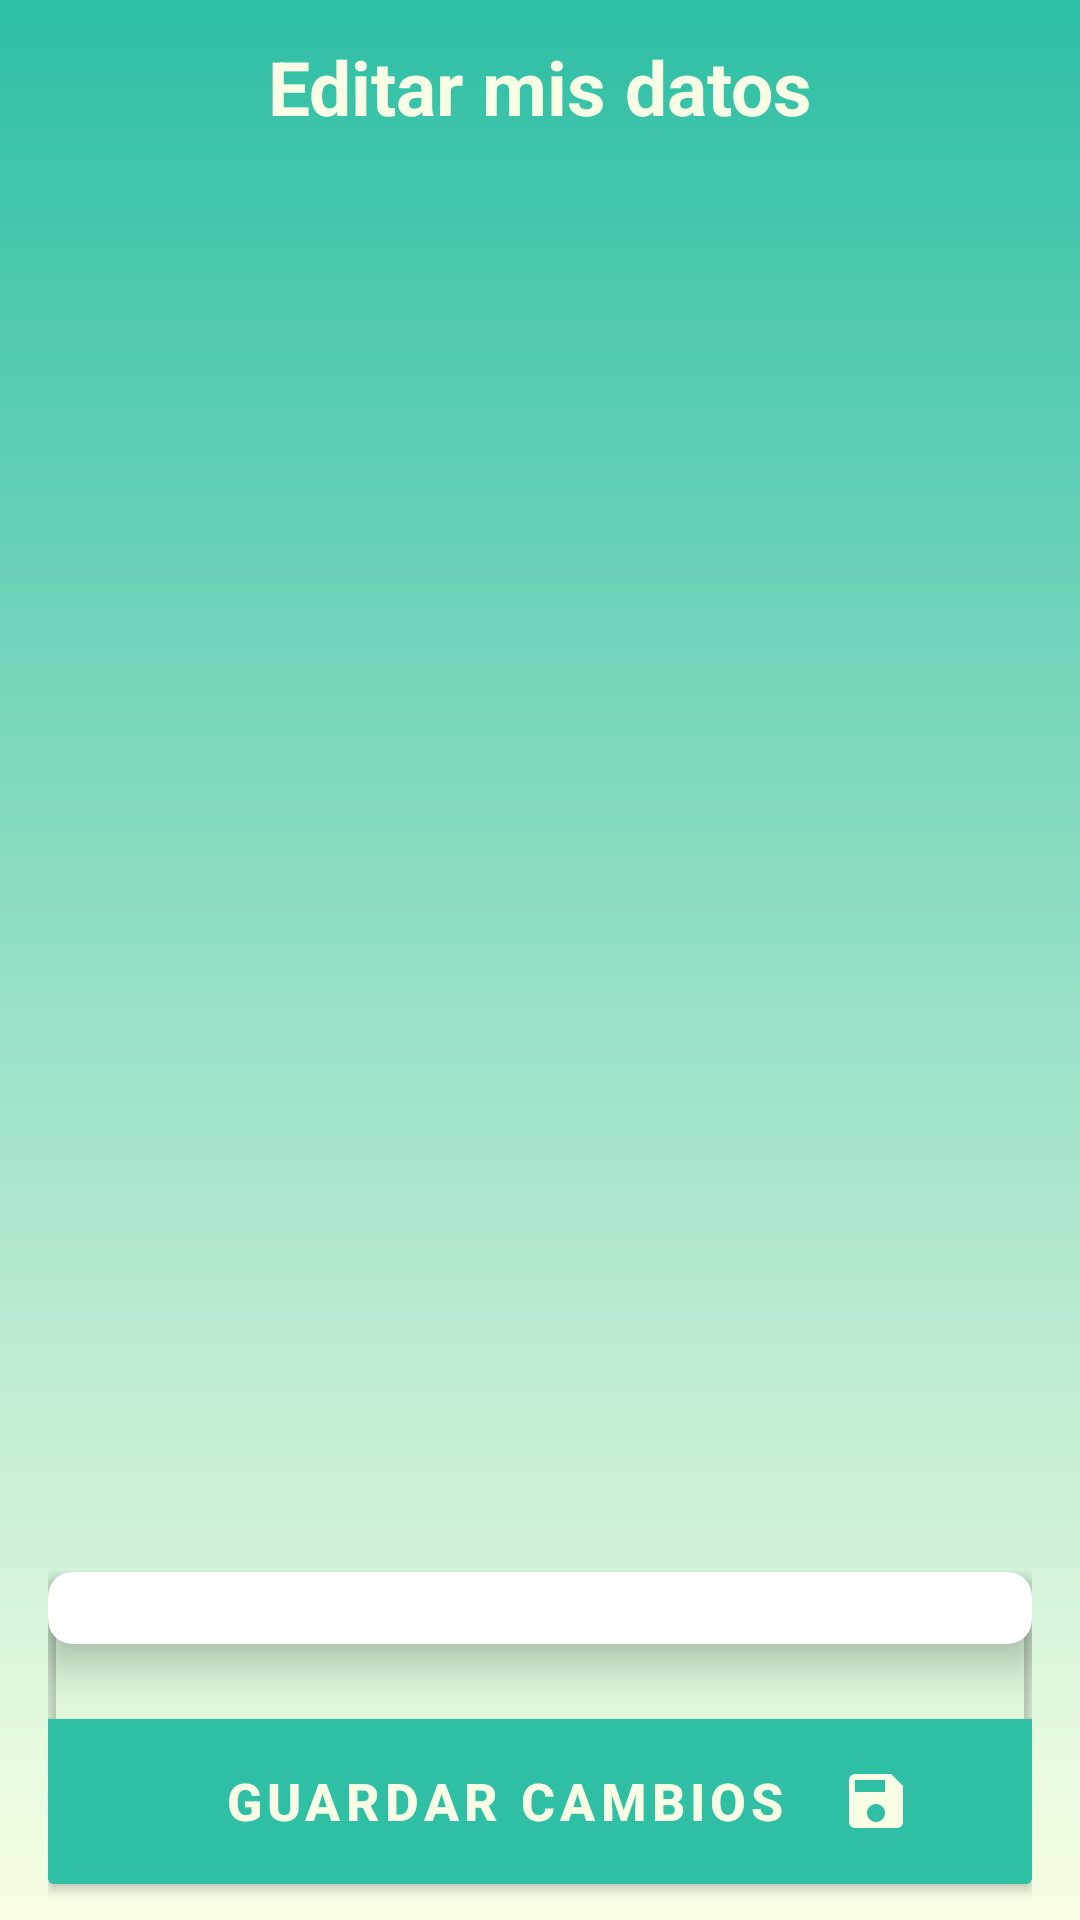

The Android layout XML behind this screen, and the referenced resources:
<!-- AndroidManifest.xml: application theme Theme.Caboconsultas -->
<!-- res/layout/activity_profile.xml -->
<?xml version="1.0" encoding="utf-8"?>
<LinearLayout
    android:id="@+id/createAppointmentLinearLayout"
    xmlns:android="http://schemas.android.com/apk/res/android"
    xmlns:app="http://schemas.android.com/apk/res-auto"
    xmlns:tools="http://schemas.android.com/tools"
    android:layout_width="match_parent"
    android:layout_height="match_parent"
    tools:locale="es"
    tools:ignore="Autofill,LabelFor"
    android:background="@drawable/bg_gradient"
    android:orientation="vertical"
    android:gravity="center"
    android:paddingHorizontal="16dp"
    android:animateLayoutChanges="true"
    tools:context=".ui.ProfileActivity">

    <TextView
        android:padding="12dp"
        android:layout_width="match_parent"
        android:gravity="center_horizontal"
        android:layout_height="0dp"
        android:layout_weight="3"
        android:textColor="@color/white"
        android:textStyle="bold"
        android:text="@string/label_titulo_editar_perfil"
        app:layout_constraintBottom_toBottomOf="parent"
        app:layout_constraintEnd_toEndOf="parent"
        app:layout_constraintStart_toStartOf="parent"
        app:layout_constraintTop_toTopOf="parent"
        android:textSize="25sp"
        />

            <include layout="@layout/card_view_profile"/>

</LinearLayout>
<!-- res/layout/card_view_profile.xml (included above) -->
<?xml version="1.0" encoding="utf-8"?>
<androidx.cardview.widget.CardView
    xmlns:android="http://schemas.android.com/apk/res/android"
    xmlns:app="http://schemas.android.com/apk/res-auto"
    xmlns:tools="http://schemas.android.com/tools"
    tools:context=".ui.CreateAppointmentActivitiy"
    android:id="@+id/cvStep1"
    android:layout_width="match_parent"
    android:layout_height="wrap_content"
    android:layout_marginBottom="12dp"
    app:cardBackgroundColor="@color/transparent"
    android:visibility="visible">
    <LinearLayout
        android:layout_width="match_parent"
        android:layout_height="wrap_content"
        android:orientation="vertical">
        <androidx.cardview.widget.CardView
            app:contentPadding="12dp"
            app:cardCornerRadius="8dp"
            app:cardElevation="8dp"
            android:layout_width="match_parent"
            android:layout_height="wrap_content"
            >
            <ProgressBar
                android:id="@+id/progressBarProfile"
                android:layout_width="match_parent"
                android:layout_height="match_parent"
                android:padding="33dp"
                tools:visibility="gone"/>
            <LinearLayout
                android:id="@+id/linearLayoutProfile"
                android:orientation="vertical"
                android:layout_width="match_parent"
                android:layout_height="wrap_content"
                android:visibility="gone"
                tools:visibility="visible">

                <com.google.android.material.textfield.TextInputLayout
                    android:id="@+id/inputLayoutName"
                    android:layout_width="match_parent"
                    android:layout_height="wrap_content"
                    android:layout_marginTop="6dp">
                    <com.google.android.material.textfield.TextInputEditText
                        android:id="@+id/etName"
                        android:layout_width="match_parent"
                        android:layout_height="wrap_content"
                        android:hint="@string/label_nombre"
                        android:inputType="textPersonName"
                        />
                </com.google.android.material.textfield.TextInputLayout>

                <com.google.android.material.textfield.TextInputLayout
                    android:layout_width="match_parent"
                    android:layout_height="wrap_content"
                    android:layout_marginTop="6dp">
                    <com.google.android.material.textfield.TextInputEditText
                        android:id="@+id/etPhone"
                        android:layout_width="match_parent"
                        android:layout_height="wrap_content"
                        android:hint="@string/label_telefono"
                        android:inputType="phone"
                        />
                </com.google.android.material.textfield.TextInputLayout>

                <com.google.android.material.textfield.TextInputLayout
                    android:layout_width="match_parent"
                    android:layout_height="wrap_content"
                    android:layout_marginTop="6dp">
                    <com.google.android.material.textfield.TextInputEditText
                        android:id="@+id/etAddress"
                        android:layout_width="match_parent"
                        android:layout_height="wrap_content"
                        android:hint="@string/label_direccion"
                        android:inputType="textPostalAddress"
                        />
                </com.google.android.material.textfield.TextInputLayout>


            </LinearLayout>

        </androidx.cardview.widget.CardView>
        <Button
            android:id="@+id/btnSaveProfile"
            android:text="Guardar cambios"
            android:drawableEnd="@drawable/ic_baseline_save_24"
            style="@style/MenuButtonNoWeight"
            android:layout_height="55dp"
            />
    </LinearLayout>
</androidx.cardview.widget.CardView>
<!-- resources referenced by this layout -->
<resources>
  <color name="transparent">#00000000</color>
  <color name="white">#F8FFE5</color>
  <!-- drawable bg_gradient (drawable) -->
  <?xml version="1.0" encoding="utf-8"?>
  <selector xmlns:android="http://schemas.android.com/apk/res/android">
      <item>
          <shape>
              <gradient
                  android:angle="90"
                  android:endColor="@color/teal_700"
                  android:startColor="@color/white"
                  android:type="linear" />
          </shape>
      </item>
  </selector>
  <!-- drawable ic_baseline_save_24 (drawable) -->
  <vector android:height="24dp" android:tint="#F8FFE5"
      android:viewportHeight="24" android:viewportWidth="24"
      android:width="24dp" xmlns:android="http://schemas.android.com/apk/res/android">
      <path android:fillColor="@android:color/white" android:pathData="M17,3L5,3c-1.11,0 -2,0.9 -2,2v14c0,1.1 0.89,2 2,2h14c1.1,0 2,-0.9 2,-2L21,7l-4,-4zM12,19c-1.66,0 -3,-1.34 -3,-3s1.34,-3 3,-3 3,1.34 3,3 -1.34,3 -3,3zM15,9L5,9L5,5h10v4z"/>
  </vector>
  <string name="label_direccion">Direccion</string>
  <string name="label_nombre">Nombre completo</string>
  <string name="label_telefono">Numero de telefono</string>
  <string name="label_titulo_editar_perfil">Editar mis datos</string>
  <style name="MenuButtonNoWeight" parent="@style/Widget.AppCompat.Button.Colored">
          <item name="android:background">@color/teal_700</item>
          <item name="android:textColor">@color/white</item>
          <item name="android:textStyle">bold</item>
          <item name="android:textSize">17.2sp</item>
          <item name="android:letterSpacing">.1</item>
          <item name="android:layout_marginTop">25dp</item>
          <item name="android:paddingLeft">40dp</item>
          <item name="android:paddingRight">40dp</item>
          <item name="android:layout_width">match_parent</item>
      </style>
  <style name="Theme.Caboconsultas" parent="Theme.AppCompat.Light.NoActionBar">
          
          <item name="colorPrimary">@color/purple_500</item>
          <item name="colorPrimaryDark">@color/purple_700</item>
          <item name="colorAccent">@color/teal_200</item>
          
      </style>
  <color name="teal_700">#2EBFA5</color>
  <color name="purple_500">#FF6200EE</color>
  <color name="purple_700">#FF3700B3</color>
  <color name="teal_200">#7DDE92</color>
</resources>
